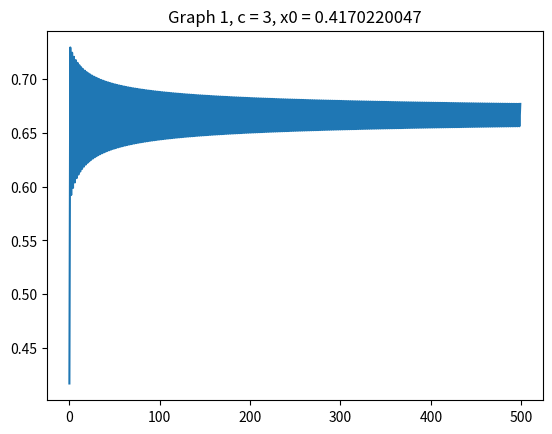
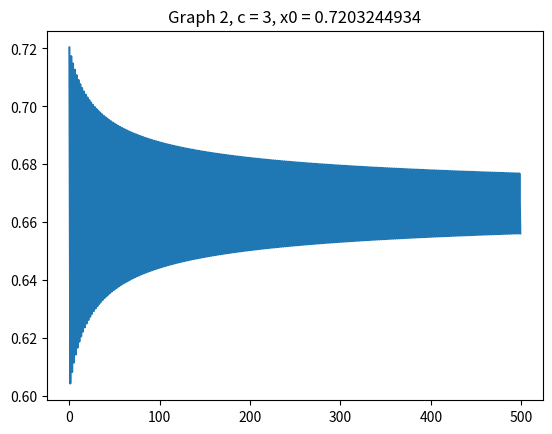
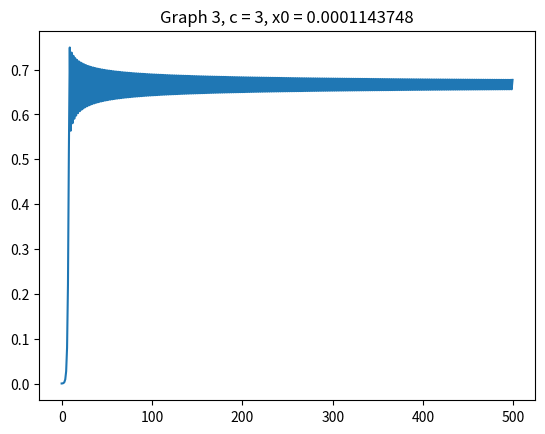
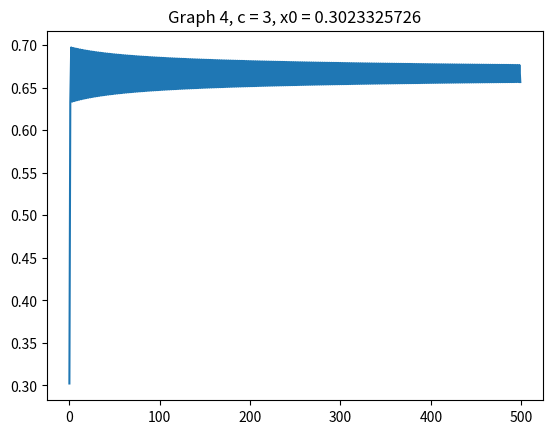
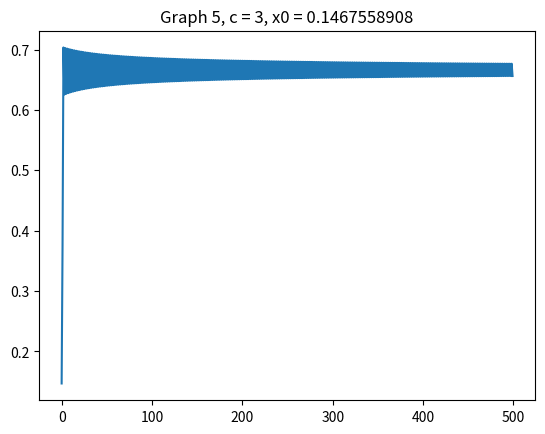
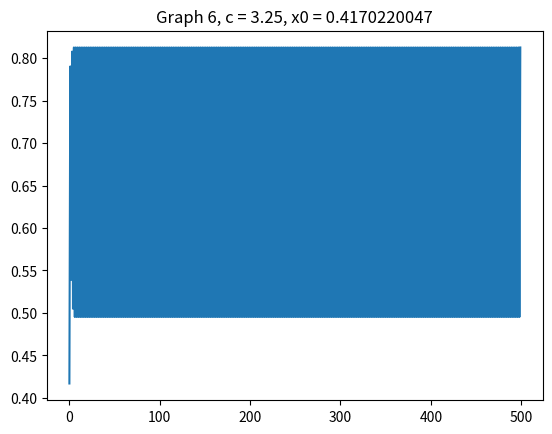
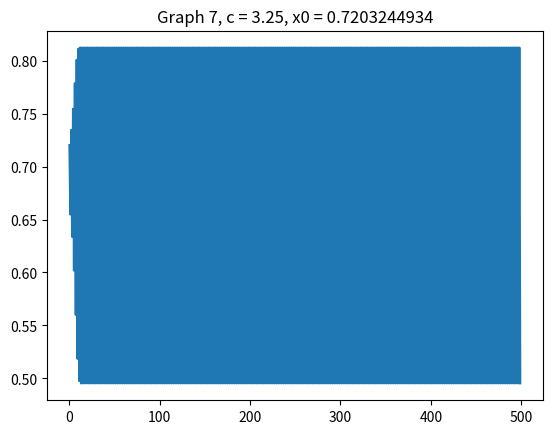
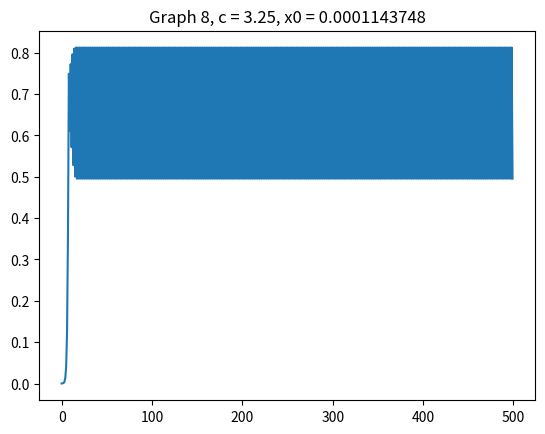
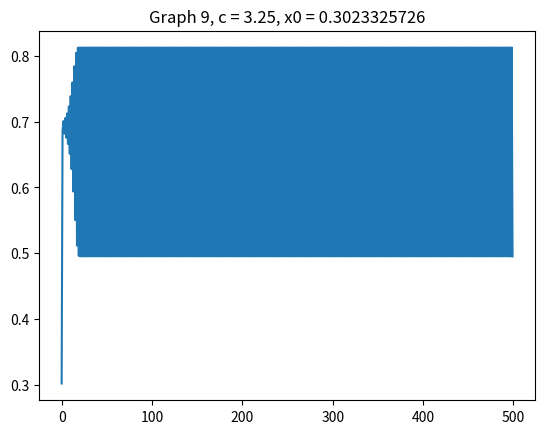
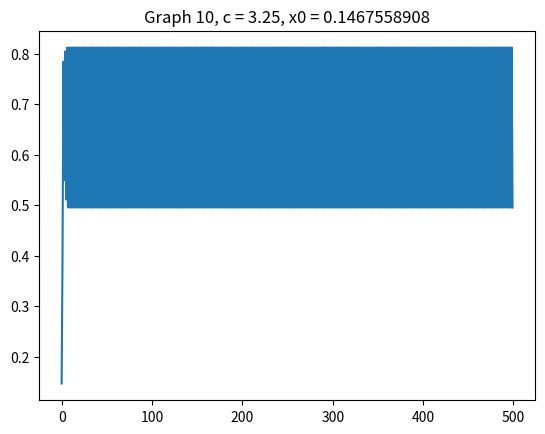
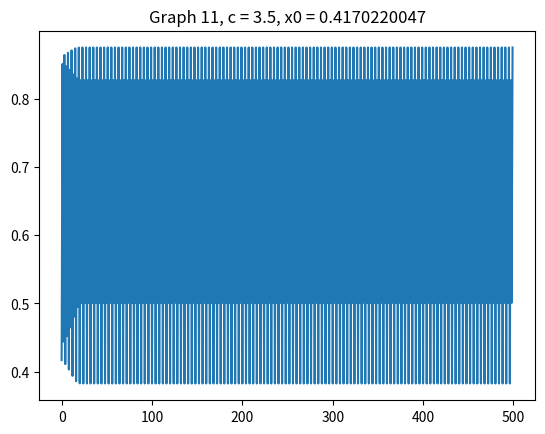
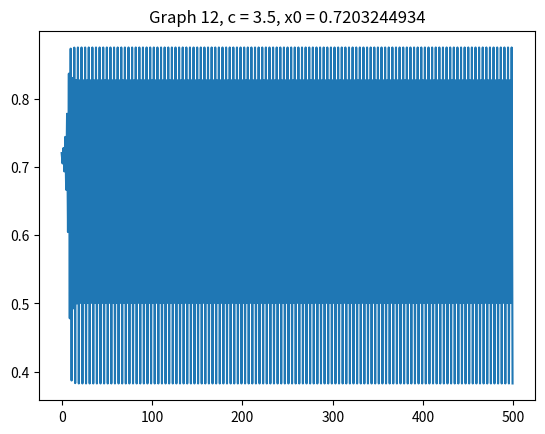
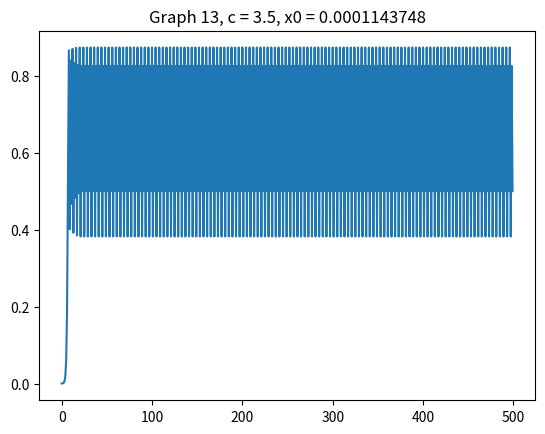
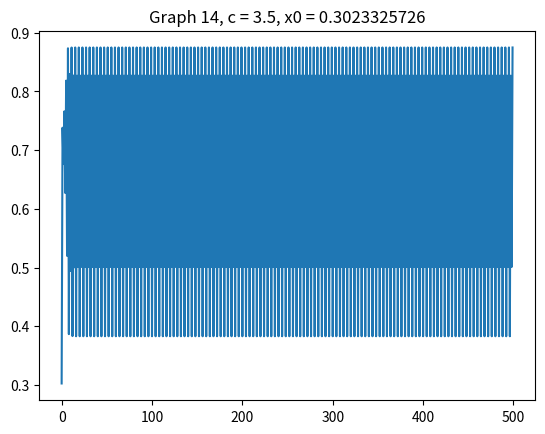
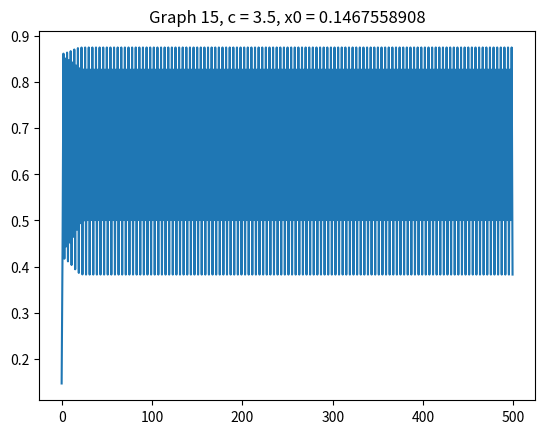
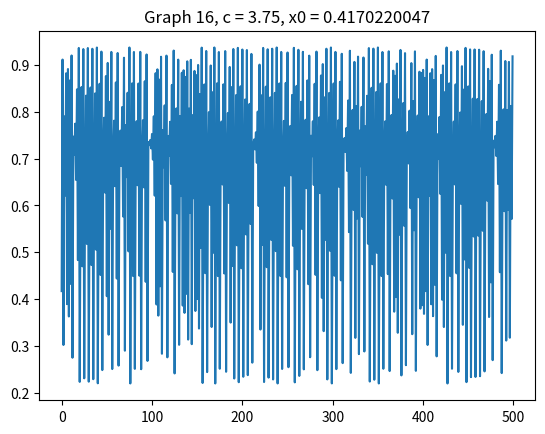

Generate these figures, in order, with matplotlib:
import numpy as np
import matplotlib.pyplot as plt

def quad(x, c_val):
    return c_val * x * (1 - x)

c_values = [3, 3.25, 3.5, 3.75, 4]
N = 500
graph_number = 1
np.random.seed(1) 
initial_conditions = np.random.rand(5)  #creates 5 random initial conditions between 0 and 1.
for c in c_values:
    for x0 in initial_conditions:
        x = np.empty(N)   # Create an array of size N, but don’t fill it with any values yet.
        x[0] = x0
        for n in range(1,N):
           x[n] = quad(x[n-1], c)
        plt.figure()
        n = np.arange(N)
        plt.plot(n, x)
        plt.title(f"Graph {graph_number}, c = {c}, x0 = {x0:.10f}")
        graph_number += 1
plt.show()
plt.close()
